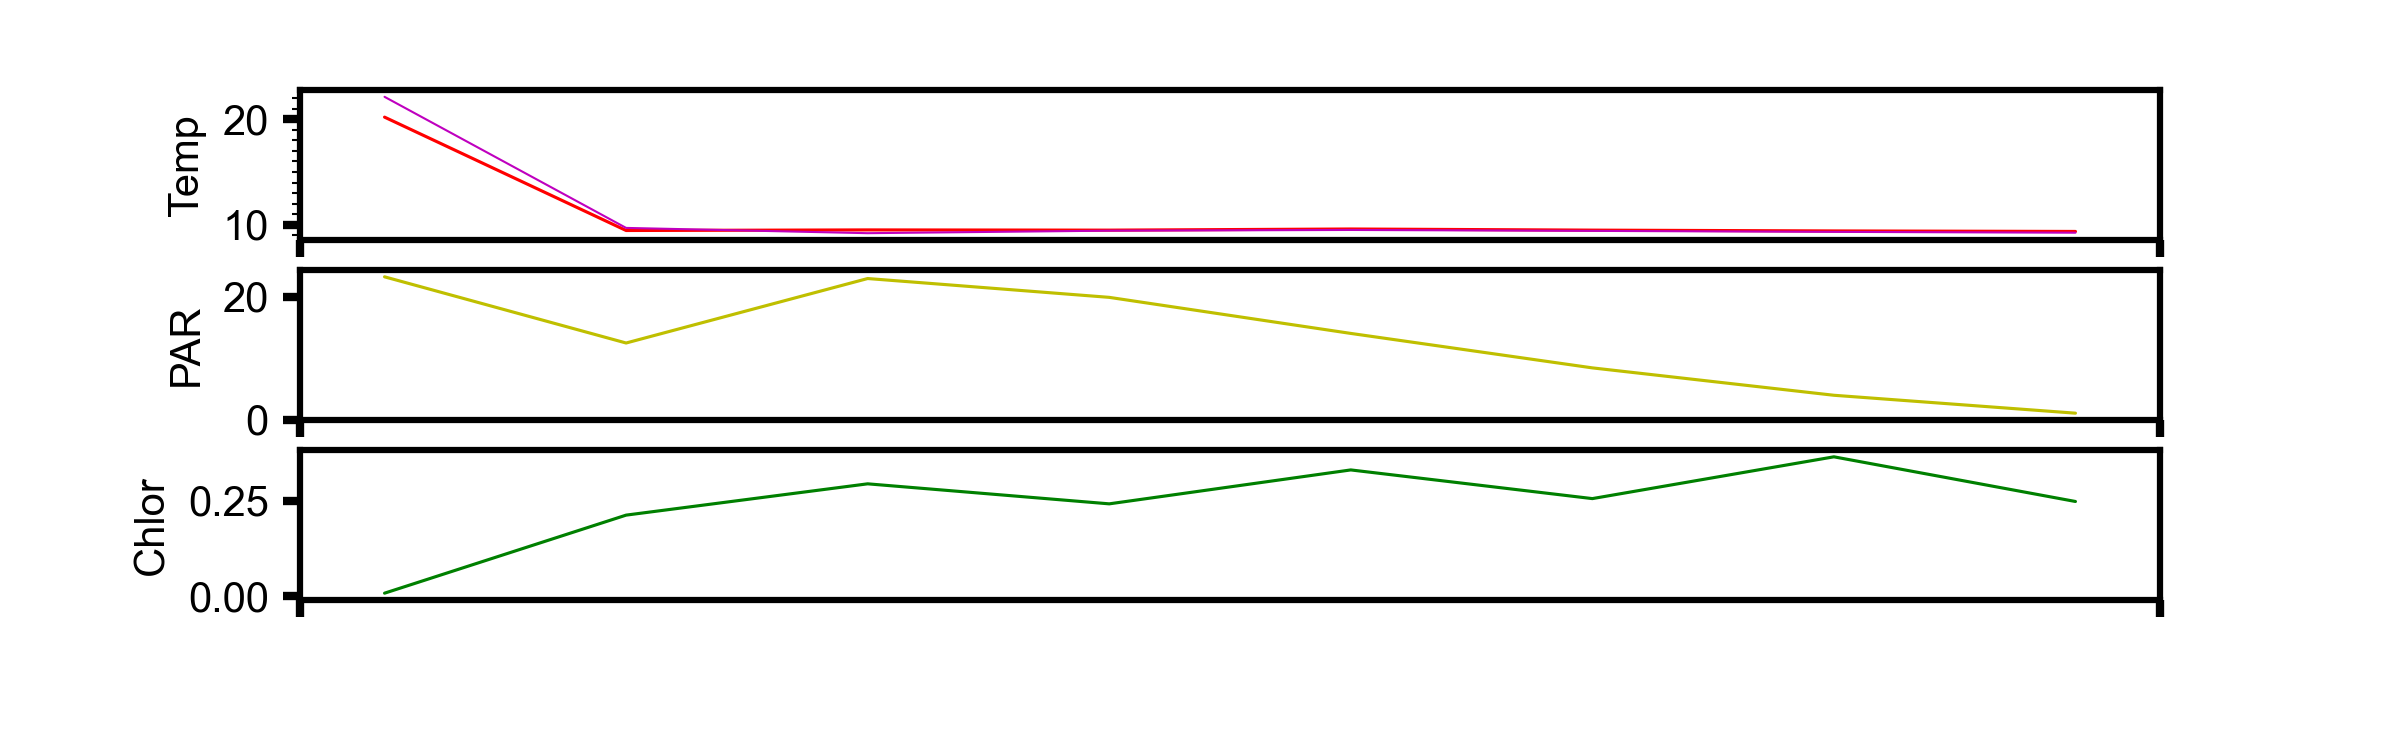

The file beside this chart, header and first rows:
, time, pressure, fr_temp, fr_temp_ADC, sr_temp, sr_temp_ADC, temp_ref, par, fluor, tilt, datetime, depth_m, id, dep_lat, dep_lon
0, 0, 0.03174, 20.21, 10581, 22.14, 9953, 8512, 23.22, 0.008443, 86, 2021-04-14 19:00:00, 0.3152, 0200, 47.69, -122.3
1, 3600, 0.6964, 9.443, 17450, 9.688, 17368, 8512, 12.45, 0.2122, 2, 2021-04-14 20:00:00, 6.916, 0200, 47.69, -122.3
2, 7200, 0.6949, 9.498, 17404, 9.187, 17779, 8513, 22.94, 0.2939, 2, 2021-04-14 21:00:00, 6.901, 0200, 47.69, -122.3
3, 10800, 0.6949, 9.476, 17422, 9.427, 17581, 8513, 19.88, 0.2416, 2, 2021-04-14 22:00:00, 6.901, 0200, 47.69, -122.3
4, 14400, 0.6946, 9.584, 17332, 9.495, 17525, 8513, 14.01, 0.3302, 2, 2021-04-14 23:00:00, 6.898, 0200, 47.69, -122.3
5, 18000, 0.694, 9.477, 17421, 9.406, 17598, 8514, 8.408, 0.2553, 2, 2021-04-15 00:00:00, 6.892, 0200, 47.69, -122.3
6, 21600, 0.694, 9.401, 17485, 9.313, 17675, 8514, 3.954, 0.3644, 2, 2021-04-15 01:00:00, 6.892, 0200, 47.69, -122.3
7, 25200, 0.6937, 9.352, 17526, 9.232, 17742, 8514, 1.039, 0.2478, 2, 2021-04-15 02:00:00, 6.889, 0200, 47.69, -122.3
